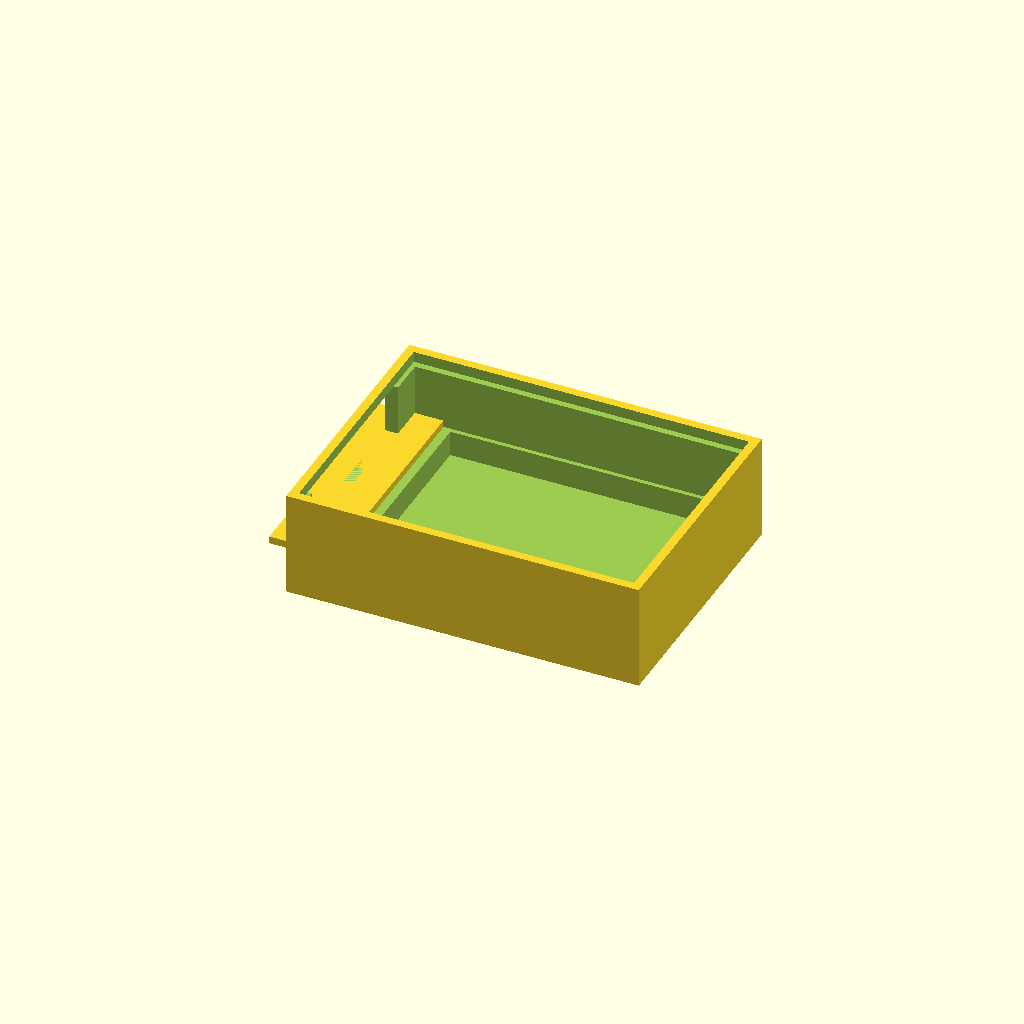
Cell 1: rendered with the file's own defaults.
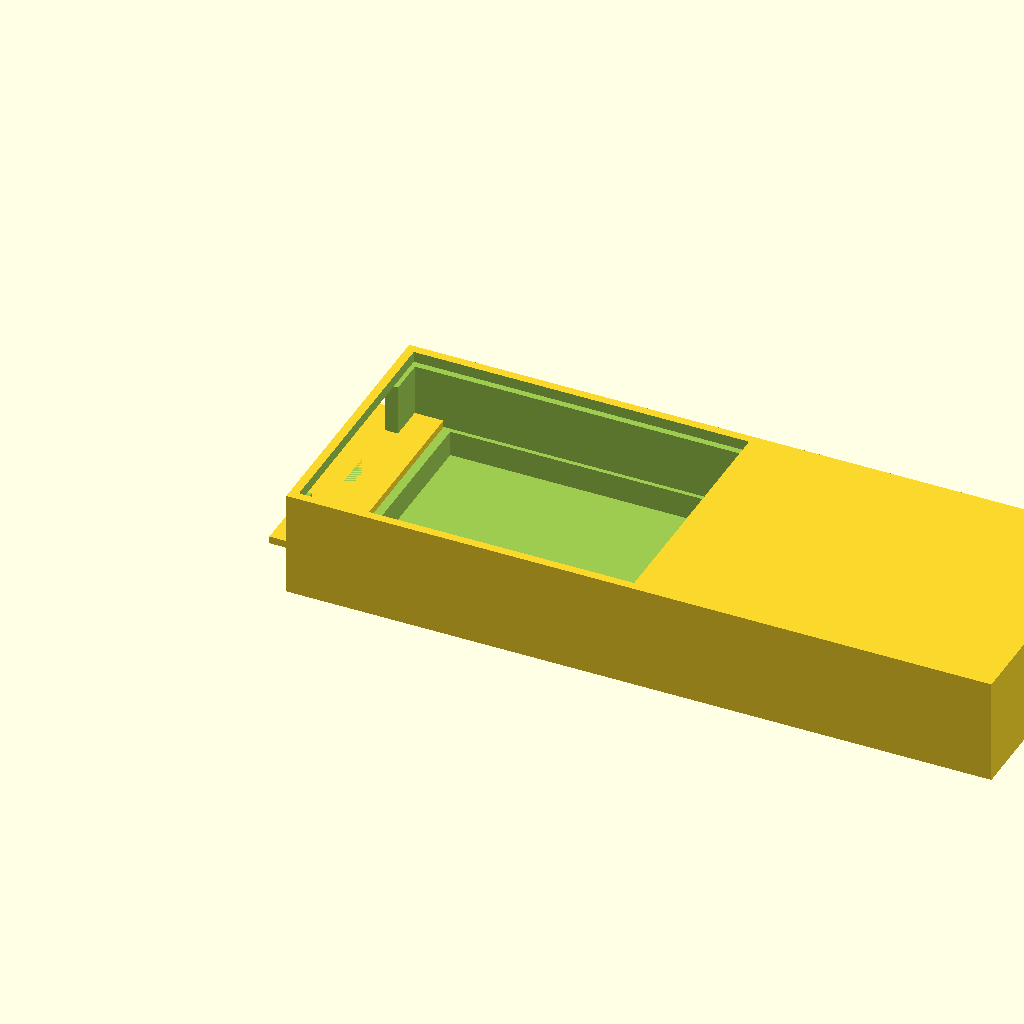
Cell 2: body_length = 1.404254 (everything else at default).
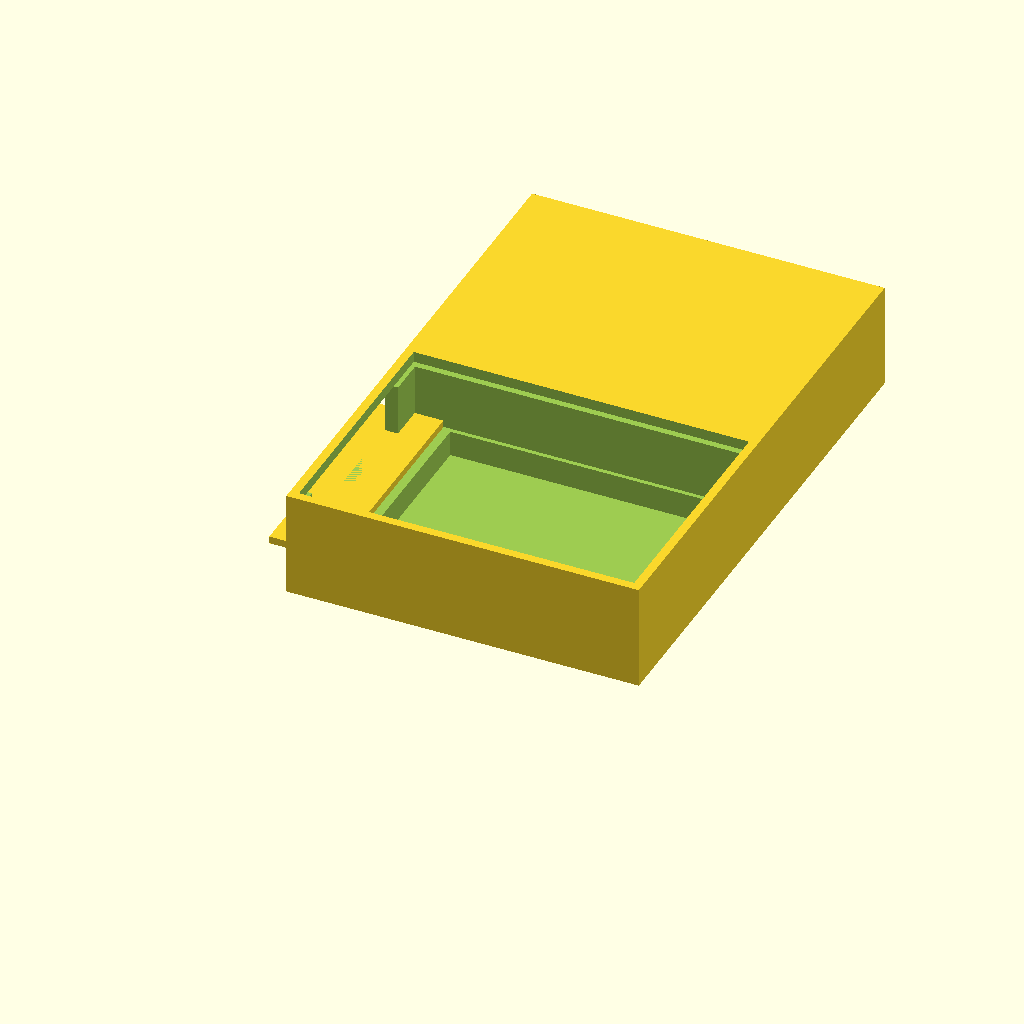
Cell 3: body_width = 1.049928 (everything else at default).
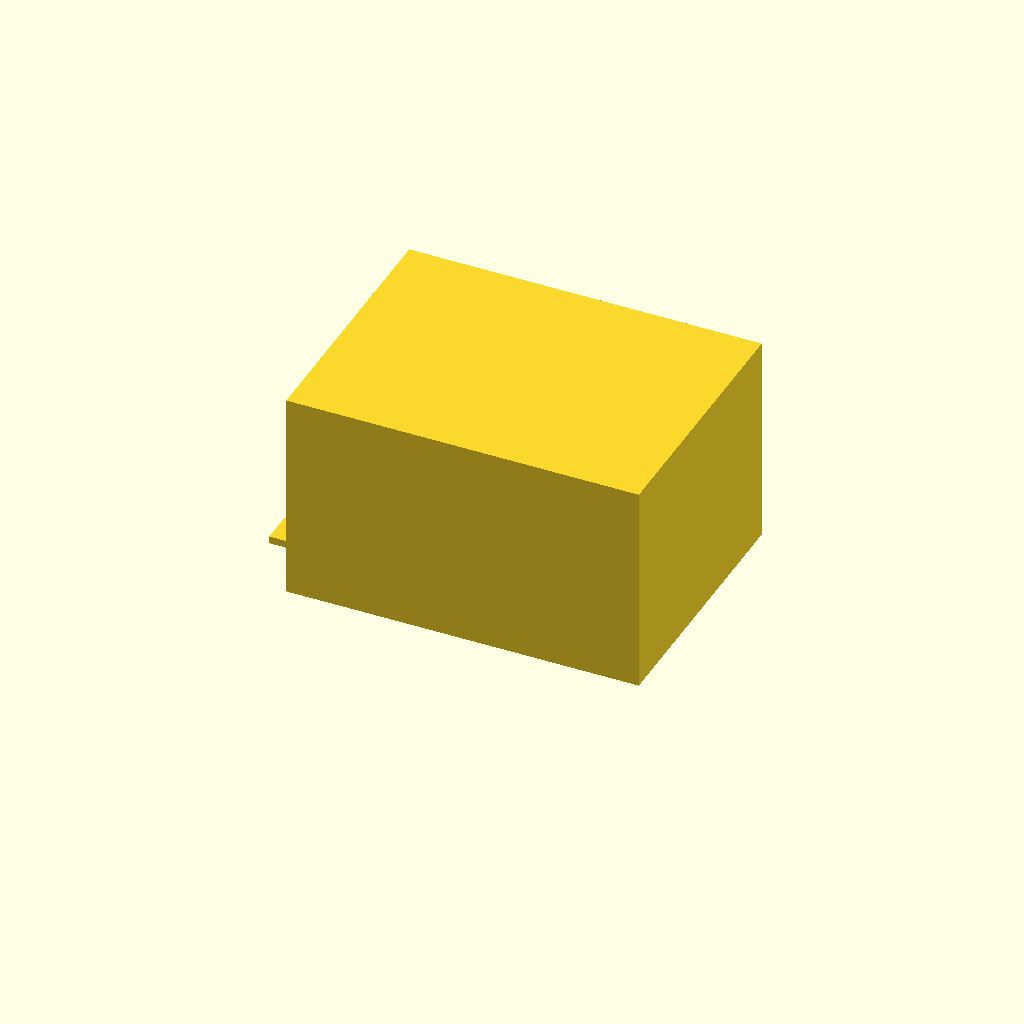
Cell 4 — body_height set to 0.42059, the other parameters unchanged.
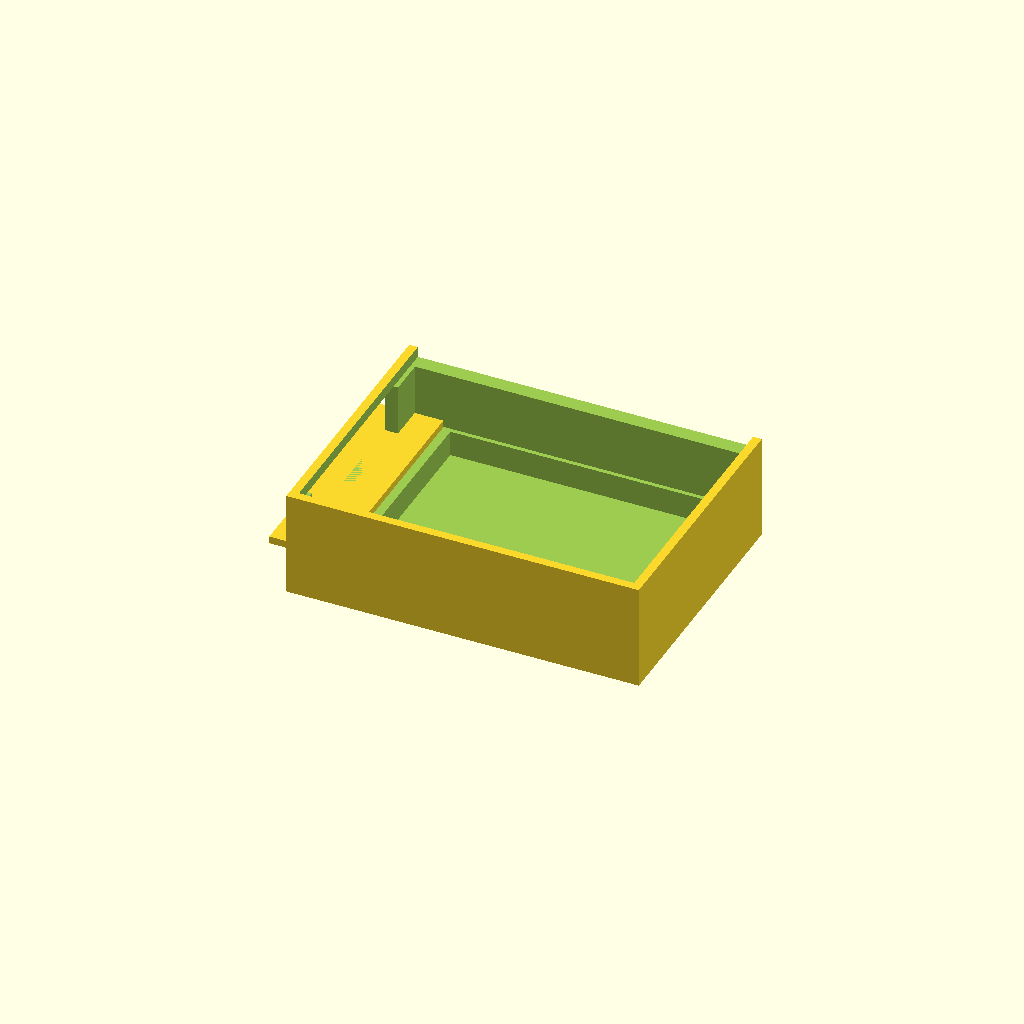
Cell 5: r1_width = 0.981262 (everything else at default).
All cells are drawn from one camera (rotation 55°, 0°, 25°, orthographic, colour scheme Cornfield), so only the parameter changes between them.
Source of the model, projects/P3D-Bench/demo/runs/text2cad_0047_00478097_parametric_openscad_claude-reason/generated.scad:
// === Parameters ===

// Main body dimensions
body_length = 0.702127;   // x-axis
body_width  = 0.524964;   // y-axis
body_height = 0.210295;   // z-axis

// Top shallow recess (step 1 pocket from top)
r1_length      = 0.667793;
r1_width       = 0.490631;
r1_inset_left  = 0.0171;
r1_inset_front = 0.0172;
r1_z_bottom    = 0.1888;
r1_depth       = 0.0215;

// Middle contained cut (step 2 pocket)
r2_length      = 0.650626;
r2_width       = 0.46488;
r2_inset_left  = 0.0257;
r2_inset_front = 0.03;
r2_z_bottom    = 0.0729;
r2_depth       = 0.1159;

// Lower offset pocket (step 3, non-through)
r3_length      = 0.567882;
r3_width       = 0.447713;
r3_inset_left  = 0.0999;
r3_inset_front = 0.0386;
r3_z_bottom    = 0.0215;
r3_depth       = 0.0515;

// Side projection (solid addition on left edge)
proj_length     = 0.130618;
proj_width      = 0.463588;
proj_overhang   = 0.0479;   // extends past left edge
proj_inset_front = 0.03;
proj_z_bottom   = 0.073;
proj_thickness  = 0.0146;

// Side recess (cut into left face)
sr_cut_depth    = 0.0343;
sr_length       = 0.367372;
sr_inset_front  = 0.0546;
sr_z_bottom     = 0.0876;
sr_height       = 0.101285;

// Small epsilon for clean boolean cuts
eps = 0.001;

// === Assembly ===
union() {
    difference() {
        // Step 1: Main rectangular body
        cube([body_length, body_width, body_height]);

        // Step 2: Top shallow recess (inset from all four edges)
        translate([r1_inset_left, r1_inset_front, r1_z_bottom])
            cube([r1_length, r1_width, r1_depth + eps]);

        // Step 3: Middle contained rectangular cut (deeper, narrower)
        translate([r2_inset_left, r2_inset_front, r2_z_bottom])
            cube([r2_length, r2_width, r2_depth + eps]);

        // Step 4: Lower offset pocket (non-through, leaves 0.0215 bottom)
        translate([r3_inset_left, r3_inset_front, r3_z_bottom])
            cube([r3_length, r3_width, r3_depth + eps]);

        // Step 6: Side recess cut at the left edge
        translate([-eps, sr_inset_front, sr_z_bottom])
            cube([sr_cut_depth + eps, sr_length, sr_height]);
    }

    // Step 5: Solid rectangular side projection overhanging left edge
    translate([-proj_overhang, proj_inset_front, proj_z_bottom])
        cube([proj_length, proj_width, proj_thickness]);
}
Customizer parameters (derived from the source; name, type, default, range or options):
body_length: number, default 0.702127
body_width: number, default 0.524964
body_height: number, default 0.210295
r1_length: number, default 0.667793
r1_width: number, default 0.490631
r1_inset_left: number, default 0.0171
r1_inset_front: number, default 0.0172
r1_z_bottom: number, default 0.1888
r1_depth: number, default 0.0215
r2_length: number, default 0.650626
r2_width: number, default 0.46488
r2_inset_left: number, default 0.0257
r2_inset_front: number, default 0.03
r2_z_bottom: number, default 0.0729
r2_depth: number, default 0.1159
r3_length: number, default 0.567882
r3_width: number, default 0.447713
r3_inset_left: number, default 0.0999
r3_inset_front: number, default 0.0386
r3_z_bottom: number, default 0.0215
r3_depth: number, default 0.0515
proj_length: number, default 0.130618
proj_width: number, default 0.463588
proj_overhang: number, default 0.0479
proj_inset_front: number, default 0.03
proj_z_bottom: number, default 0.073
proj_thickness: number, default 0.0146
sr_cut_depth: number, default 0.0343
sr_length: number, default 0.367372
sr_inset_front: number, default 0.0546
sr_z_bottom: number, default 0.0876
sr_height: number, default 0.101285
eps: number, default 0.001
